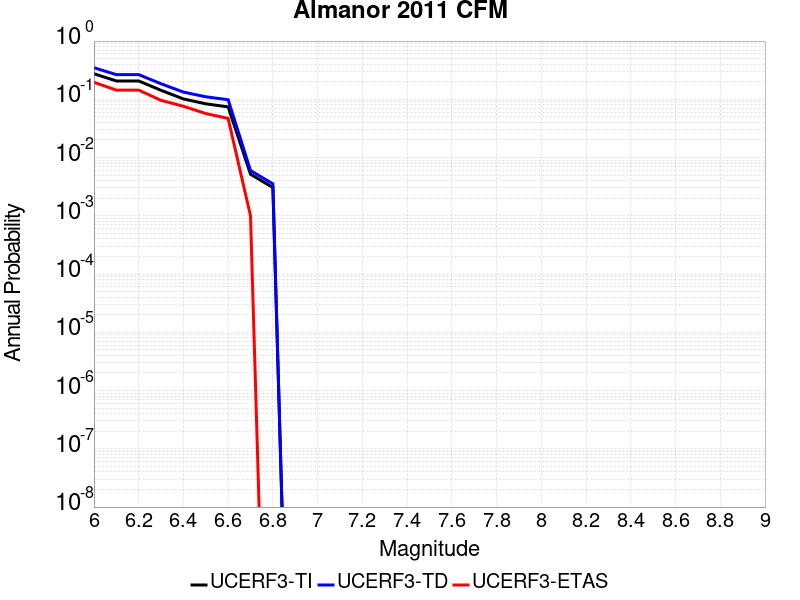

Source data for this figure (header and first rows):
Magnitude, UCERF3-TI Prob, UCERF3-TD Prob, UCERF3-ETAS Prob
6.0, 0.2744, 0.3486, 0.196
6.1, 0.2067, 0.2653, 0.144
6.2, 0.2067, 0.2653, 0.144
6.3, 0.1428, 0.185, 0.096
6.4, 0.1015, 0.133, 0.076
6.5, 0.08369, 0.1106, 0.057
6.6, 0.07405, 0.09842, 0.047
6.7, 0.005179, 0.005993, 0.001
6.8, 0.003056, 0.003538, 0.0
